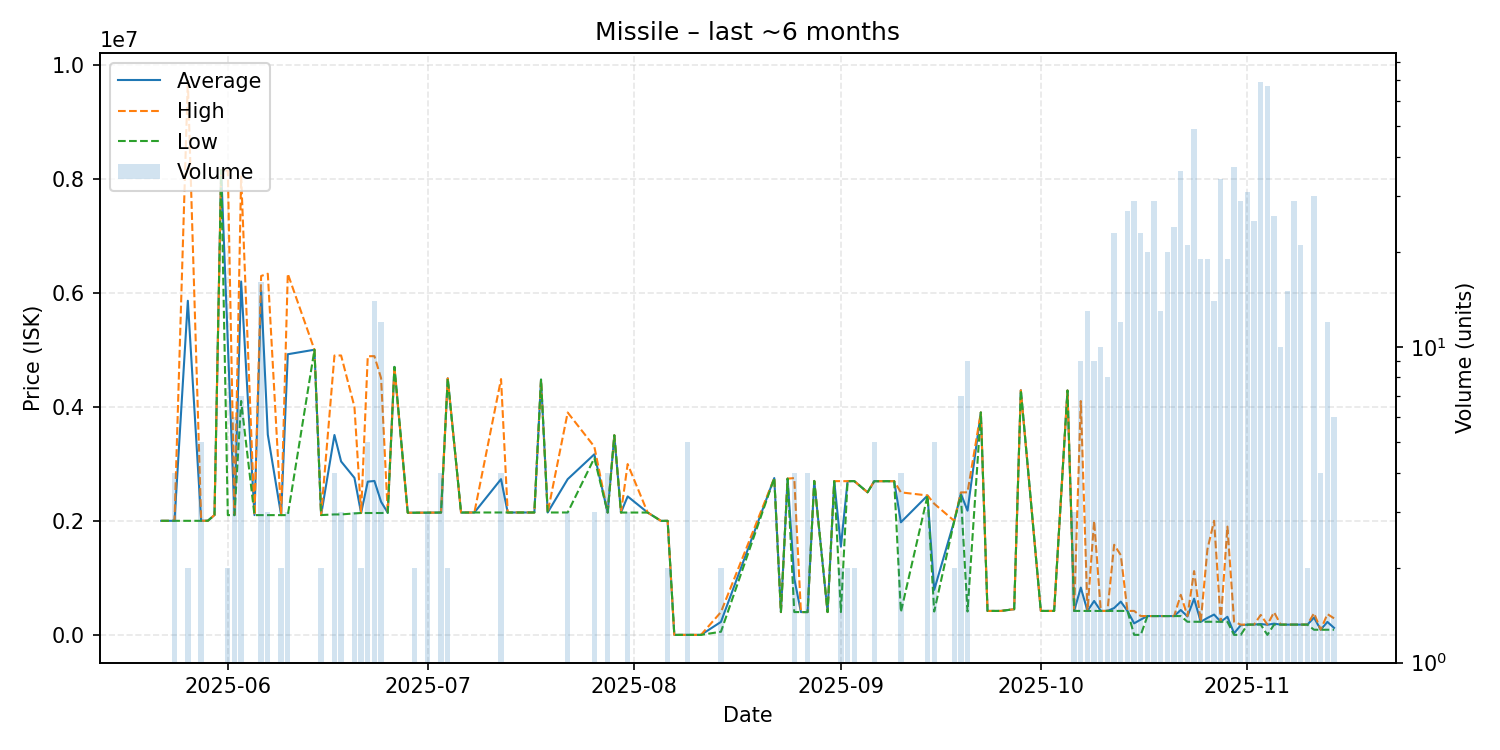

Data behind this chart, as committed beside it:
date, average, highest, lowest, order_count, volume
2025-05-22, 2000000, 2000000, 2000000, 1, 1
2025-05-24, 2000000, 2000000, 2000000, 3, 4
2025-05-26, 5858500, 9717000, 2000000, 2, 2
2025-05-28, 2000600, 2001000, 2000000, 3, 5
2025-05-29, 2001000, 2001000, 2001000, 1, 1
2025-05-30, 2101000, 2101000, 2101000, 1, 1
2025-05-31, 8148000, 8148000, 8148000, 1, 1
2025-06-01, 5119500, 8139000, 2100000, 2, 2
2025-06-02, 2100000, 2100000, 2100000, 2, 6
2025-06-03, 6195857, 8040000, 4101000, 5, 7
2025-06-05, 2100000, 2100000, 2100000, 1, 1
2025-06-06, 6030688, 6293000, 2100000, 10, 16
2025-06-07, 3511000, 6333000, 2100000, 3, 3
2025-06-09, 2100000, 2100000, 2100000, 2, 2
2025-06-10, 4921000, 6331500, 2100000, 3, 3
2025-06-14, 5000000, 5000000, 5000000, 1, 1
2025-06-15, 2101000, 2101000, 2101000, 2, 2
2025-06-17, 3505000, 4898000, 2112000, 4, 4
2025-06-18, 3041000, 4899000, 2112000, 3, 3
2025-06-20, 2753333, 4000000, 2130000, 3, 3
2025-06-21, 2137000, 2137000, 2137000, 1, 2
2025-06-22, 2686800, 4886000, 2137000, 3, 5
2025-06-23, 2698714, 4887000, 2137000, 7, 14
2025-06-24, 2333917, 4500000, 2137000, 2, 12
2025-06-25, 2141000, 2141000, 2141000, 1, 1
2025-06-26, 4699000, 4699000, 4699000, 1, 1
2025-06-28, 2142000, 2142000, 2142000, 1, 1
2025-06-29, 2142000, 2142000, 2142000, 1, 2
2025-07-01, 2143000, 2143000, 2143000, 1, 3
2025-07-03, 2145000, 2145000, 2145000, 2, 4
2025-07-04, 4498000, 4498000, 4498000, 2, 2
2025-07-06, 2145000, 2145000, 2145000, 1, 1
2025-07-08, 2146000, 2146000, 2146000, 1, 1
2025-07-12, 2731000, 4485000, 2146000, 3, 4
2025-07-13, 2146000, 2146000, 2146000, 1, 1
2025-07-17, 2146000, 2146000, 2146000, 1, 1
2025-07-18, 4476000, 4476000, 4476000, 1, 1
2025-07-19, 2146000, 2146000, 2146000, 1, 1
2025-07-22, 2730333, 3899000, 2146000, 2, 3
2025-07-26, 3166667, 3300000, 3100000, 3, 3
2025-07-28, 2145000, 2145000, 2145000, 1, 4
2025-07-29, 3500000, 3500000, 3500000, 1, 1
2025-07-30, 2145000, 2145000, 2145000, 1, 1
2025-07-31, 2428333, 2995000, 2145000, 3, 3
2025-08-03, 2145000, 2145000, 2145000, 1, 1
2025-08-05, 1999000, 1999000, 1999000, 1, 1
2025-08-06, 1999500, 2000000, 1999000, 2, 2
2025-08-07, 100.1, 100.1, 100.1, 1, 1
2025-08-08, 100.1, 100.1, 100.1, 1, 1
2025-08-09, 100.1, 100.1, 100.1, 1, 5
2025-08-11, 100.1, 100.1, 100.1, 1, 1
2025-08-14, 227560, 400000, 55120, 2, 2
2025-08-22, 2750000, 2750000, 2750000, 1, 1
2025-08-23, 400000, 400000, 400000, 1, 1
2025-08-24, 2740000, 2740000, 2740000, 1, 1
2025-08-25, 989775, 2749000, 400100, 4, 4
2025-08-26, 400000, 400000, 400000, 1, 1
2025-08-27, 400025, 400100, 400000, 3, 4
2025-08-28, 2699000, 2699000, 2699000, 1, 1
2025-08-30, 400000, 400000, 400000, 1, 1
... 61 more rows
